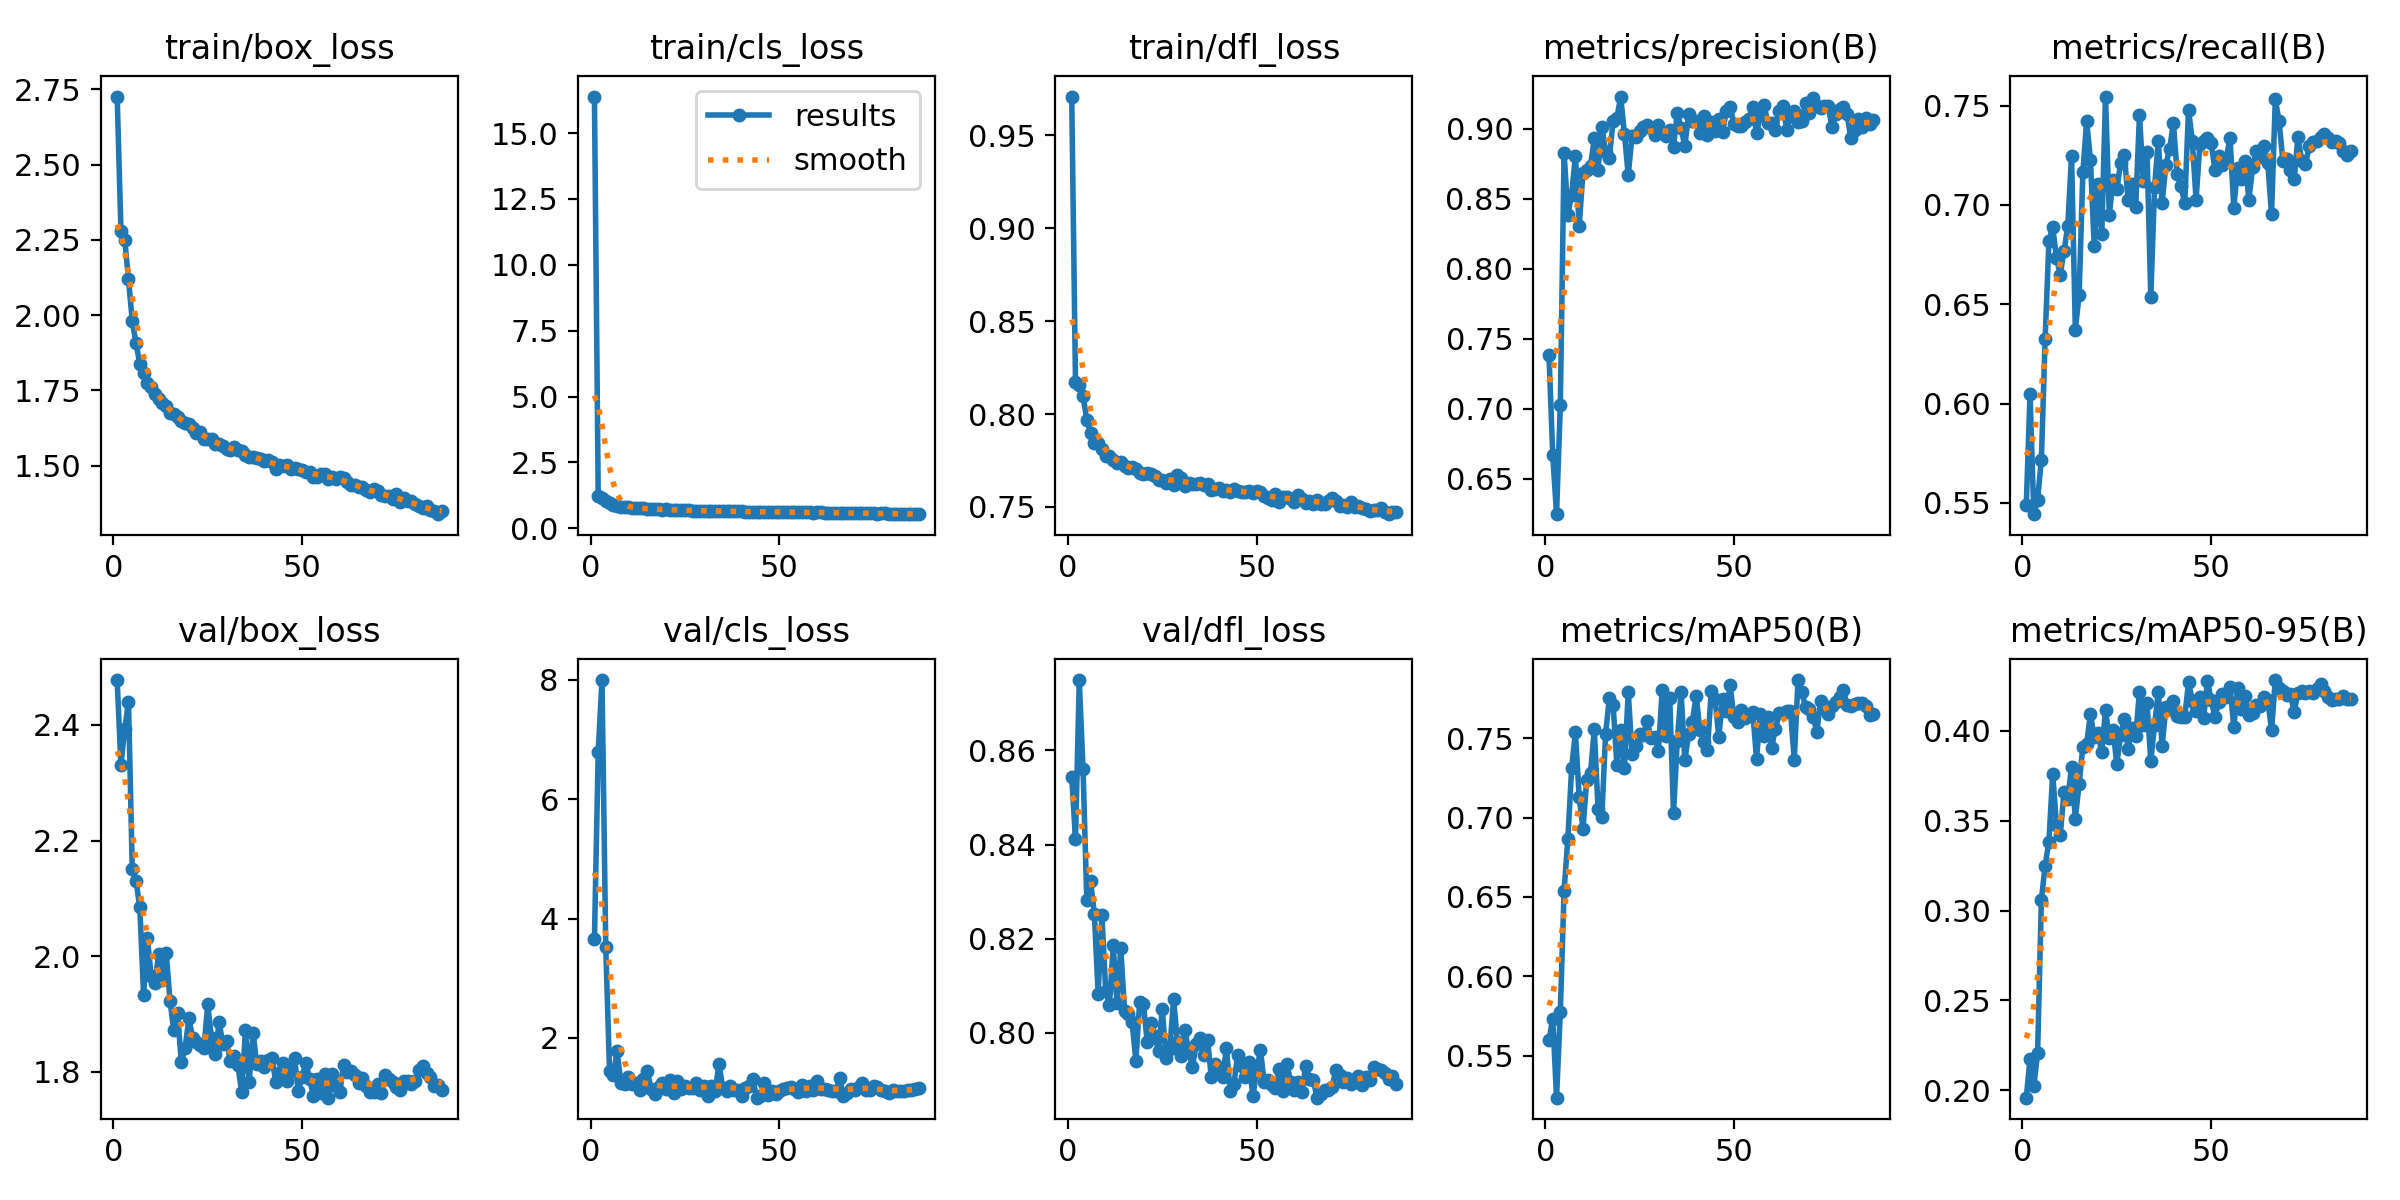

Data behind this chart, as committed beside it:
epoch, time, train/box_loss, train/cls_loss, train/dfl_loss, metrics/precision(B), metrics/recall(B), metrics/mAP50(B), metrics/mAP50-95(B), val/box_loss, val/cls_loss, val/dfl_loss, lr/pg0, lr/pg1, lr/pg2, lr/pg3, lr/pg4, lr/pg5, lr/pg6, lr/pg7
1, 133.4, 2.726, 16.39, 0.9708, 0.7383, 0.5488, 0.56, 0.1958, 2.478, 3.659, 0.8544, 0.009901, 0.0033, 0.009901, 0.0033, 0.009901, 0.0033, 0.009901, 0.0033
2, 211.8, 2.28, 1.217, 0.8174, 0.667, 0.6049, 0.5735, 0.2175, 2.331, 6.796, 0.8411, 0.0197, 0.006568, 0.0197, 0.006568, 0.0197, 0.006568, 0.0197, 0.006568
3, 293.2, 2.25, 1.146, 0.8156, 0.6249, 0.5443, 0.5236, 0.2021, 2.393, 7.998, 0.875, 0.02931, 0.00977, 0.02931, 0.00977, 0.02931, 0.00977, 0.02931, 0.00977
4, 373.8, 2.12, 1.033, 0.8096, 0.7028, 0.5516, 0.5777, 0.2205, 2.44, 3.516, 0.856, 0.02911, 0.009703, 0.02911, 0.009703, 0.02911, 0.009703, 0.02911, 0.009703
5, 446.6, 1.981, 0.9443, 0.7968, 0.883, 0.5718, 0.654, 0.3058, 2.151, 1.446, 0.8282, 0.02881, 0.009604, 0.02881, 0.009604, 0.02881, 0.009604, 0.02881, 0.009604
6, 525.1, 1.906, 0.8889, 0.79, 0.8388, 0.6326, 0.6866, 0.3251, 2.13, 1.382, 0.8322, 0.02851, 0.009505, 0.02851, 0.009505, 0.02851, 0.009505, 0.02851, 0.009505
7, 602.1, 1.839, 0.8529, 0.7843, 0.8528, 0.6818, 0.7312, 0.3384, 2.085, 1.779, 0.8253, 0.02822, 0.009406, 0.02822, 0.009406, 0.02822, 0.009406, 0.02822, 0.009406
8, 679.4, 1.808, 0.8281, 0.7843, 0.8809, 0.6891, 0.754, 0.376, 1.934, 1.248, 0.8083, 0.02792, 0.009307, 0.02792, 0.009307, 0.02792, 0.009307, 0.02792, 0.009307
9, 756.1, 1.776, 0.8073, 0.781, 0.8305, 0.6732, 0.7129, 0.3477, 2.032, 1.229, 0.825, 0.02762, 0.009208, 0.02762, 0.009208, 0.02762, 0.009208, 0.02762, 0.009208
10, 832.2, 1.76, 0.7943, 0.7772, 0.8688, 0.6649, 0.693, 0.3421, 1.966, 1.344, 0.809, 0.02733, 0.009109, 0.02733, 0.009109, 0.02733, 0.009109, 0.02733, 0.009109
11, 910.7, 1.737, 0.785, 0.7773, 0.8705, 0.6767, 0.7236, 0.3659, 1.954, 1.221, 0.806, 0.02703, 0.00901, 0.02703, 0.00901, 0.02703, 0.00901, 0.02703, 0.00901
12, 986.4, 1.723, 0.7726, 0.7754, 0.8732, 0.6895, 0.728, 0.3621, 2.003, 1.248, 0.8185, 0.02673, 0.008911, 0.02673, 0.008911, 0.02673, 0.008911, 0.02673, 0.008911
13, 1061, 1.708, 0.7573, 0.7736, 0.8931, 0.7247, 0.7555, 0.3802, 1.959, 1.131, 0.8064, 0.02644, 0.008812, 0.02644, 0.008812, 0.02644, 0.008812, 0.02644, 0.008812
14, 1139, 1.698, 0.7553, 0.7742, 0.8708, 0.6372, 0.7056, 0.3511, 2.006, 1.316, 0.818, 0.02614, 0.008713, 0.02614, 0.008713, 0.02614, 0.008713, 0.02614, 0.008713
15, 1217, 1.675, 0.7375, 0.7722, 0.9015, 0.6547, 0.7004, 0.3704, 1.923, 1.449, 0.8047, 0.02584, 0.008614, 0.02584, 0.008614, 0.02584, 0.008614, 0.02584, 0.008614
16, 1292, 1.671, 0.7376, 0.7709, 0.8835, 0.7165, 0.7526, 0.3913, 1.872, 1.142, 0.8041, 0.02555, 0.008515, 0.02555, 0.008515, 0.02555, 0.008515, 0.02555, 0.008515
17, 1366, 1.661, 0.7298, 0.7715, 0.8795, 0.7423, 0.7756, 0.3928, 1.901, 1.068, 0.8023, 0.02525, 0.008416, 0.02525, 0.008416, 0.02525, 0.008416, 0.02525, 0.008416
18, 1441, 1.648, 0.7196, 0.7702, 0.9059, 0.7228, 0.7708, 0.4096, 1.817, 1.174, 0.794, 0.02495, 0.008317, 0.02495, 0.008317, 0.02495, 0.008317, 0.02495, 0.008317
19, 1513, 1.641, 0.7134, 0.7682, 0.9079, 0.6792, 0.733, 0.3965, 1.841, 1.248, 0.8065, 0.02465, 0.008218, 0.02465, 0.008218, 0.02465, 0.008218, 0.02465, 0.008218
20, 1588, 1.637, 0.7156, 0.768, 0.9231, 0.7107, 0.7554, 0.3991, 1.893, 1.136, 0.8061, 0.02436, 0.008119, 0.02436, 0.008119, 0.02436, 0.008119, 0.02436, 0.008119
21, 1661, 1.624, 0.7078, 0.7684, 0.8965, 0.6854, 0.7314, 0.3883, 1.859, 1.292, 0.7981, 0.02406, 0.00802, 0.02406, 0.00802, 0.02406, 0.00802, 0.02406, 0.00802
22, 1735, 1.607, 0.6997, 0.768, 0.8669, 0.7546, 0.7791, 0.4114, 1.851, 1.077, 0.8021, 0.02376, 0.007921, 0.02376, 0.007921, 0.02376, 0.007921, 0.02376, 0.007921
23, 1809, 1.61, 0.6912, 0.7669, 0.8948, 0.6951, 0.7403, 0.396, 1.846, 1.273, 0.7992, 0.02347, 0.007822, 0.02347, 0.007822, 0.02347, 0.007822, 0.02347, 0.007822
24, 1884, 1.589, 0.6877, 0.7647, 0.8944, 0.7125, 0.7451, 0.4004, 1.841, 1.147, 0.7962, 0.02317, 0.007723, 0.02317, 0.007723, 0.02317, 0.007723, 0.02317, 0.007723
25, 1960, 1.589, 0.6908, 0.7647, 0.8981, 0.708, 0.7529, 0.3816, 1.917, 1.2, 0.8051, 0.02287, 0.007624, 0.02287, 0.007624, 0.02287, 0.007624, 0.02287, 0.007624
26, 2039, 1.589, 0.6833, 0.763, 0.9016, 0.721, 0.752, 0.3977, 1.858, 1.164, 0.7946, 0.02258, 0.007525, 0.02258, 0.007525, 0.02258, 0.007525, 0.02258, 0.007525
27, 2114, 1.574, 0.6753, 0.765, 0.9026, 0.7253, 0.761, 0.4066, 1.83, 1.153, 0.7966, 0.02228, 0.007426, 0.02228, 0.007426, 0.02228, 0.007426, 0.02228, 0.007426
28, 2190, 1.572, 0.6743, 0.7618, 0.9005, 0.7023, 0.7501, 0.3899, 1.886, 1.244, 0.8072, 0.02198, 0.007327, 0.02198, 0.007327, 0.02198, 0.007327, 0.02198, 0.007327
29, 2264, 1.565, 0.6695, 0.7673, 0.8953, 0.7107, 0.7507, 0.4018, 1.849, 1.129, 0.798, 0.02168, 0.007228, 0.02168, 0.007228, 0.02168, 0.007228, 0.02168, 0.007228
30, 2338, 1.556, 0.6671, 0.7656, 0.9024, 0.6991, 0.742, 0.3971, 1.853, 1.186, 0.7951, 0.02139, 0.007129, 0.02139, 0.007129, 0.02139, 0.007129, 0.02139, 0.007129
31, 2413, 1.552, 0.661, 0.7614, 0.8974, 0.7454, 0.7802, 0.4219, 1.818, 1.022, 0.8005, 0.02109, 0.00703, 0.02109, 0.00703, 0.02109, 0.00703, 0.02109, 0.00703
32, 2486, 1.561, 0.6661, 0.763, 0.8949, 0.712, 0.7515, 0.4036, 1.827, 1.201, 0.7961, 0.02079, 0.006931, 0.02079, 0.006931, 0.02079, 0.006931, 0.02079, 0.006931
33, 2559, 1.553, 0.6586, 0.7623, 0.8993, 0.7268, 0.7752, 0.4157, 1.811, 1.108, 0.7928, 0.0205, 0.006832, 0.0205, 0.006832, 0.0205, 0.006832, 0.0205, 0.006832
34, 2631, 1.549, 0.6566, 0.7625, 0.8871, 0.6537, 0.7027, 0.3833, 1.764, 1.567, 0.7976, 0.0202, 0.006733, 0.0202, 0.006733, 0.0202, 0.006733, 0.0202, 0.006733
35, 2705, 1.537, 0.6504, 0.7631, 0.9115, 0.709, 0.7482, 0.4033, 1.872, 1.165, 0.7988, 0.0199, 0.006634, 0.0199, 0.006634, 0.0199, 0.006634, 0.0199, 0.006634
36, 2781, 1.53, 0.6495, 0.7618, 0.9009, 0.7323, 0.7792, 0.4218, 1.783, 1.11, 0.7953, 0.01961, 0.006535, 0.01961, 0.006535, 0.01961, 0.006535, 0.01961, 0.006535
37, 2855, 1.53, 0.6457, 0.7625, 0.8874, 0.7007, 0.7362, 0.3917, 1.868, 1.186, 0.7985, 0.01931, 0.006436, 0.01931, 0.006436, 0.01931, 0.006436, 0.01931, 0.006436
38, 2930, 1.524, 0.6472, 0.7593, 0.9104, 0.7202, 0.7526, 0.4131, 1.813, 1.134, 0.7905, 0.01901, 0.006337, 0.01901, 0.006337, 0.01901, 0.006337, 0.01901, 0.006337
39, 3007, 1.523, 0.6413, 0.7599, 0.9058, 0.7283, 0.7604, 0.4121, 1.818, 1.134, 0.7934, 0.01871, 0.006238, 0.01871, 0.006238, 0.01871, 0.006238, 0.01871, 0.006238
40, 3083, 1.515, 0.6399, 0.7599, 0.9053, 0.7413, 0.7766, 0.4165, 1.808, 1.026, 0.792, 0.01842, 0.006139, 0.01842, 0.006139, 0.01842, 0.006139, 0.01842, 0.006139
41, 3163, 1.518, 0.6374, 0.7588, 0.8968, 0.7154, 0.7549, 0.4082, 1.82, 1.161, 0.7907, 0.01812, 0.00604, 0.01812, 0.00604, 0.01812, 0.00604, 0.01812, 0.00604
42, 3295, 1.511, 0.6358, 0.7589, 0.9088, 0.7094, 0.7476, 0.4077, 1.825, 1.194, 0.7967, 0.01782, 0.005941, 0.01782, 0.005941, 0.01782, 0.005941, 0.01782, 0.005941
43, 308.3, 1.49, 0.624, 0.7579, 0.8959, 0.7007, 0.7427, 0.4077, 1.783, 1.307, 0.7876, 0.01753, 0.005842, 0.01753, 0.005842, 0.01753, 0.005842, 0.01753, 0.005842
44, 602.5, 1.504, 0.631, 0.7598, 0.9047, 0.7479, 0.78, 0.4271, 1.798, 0.9982, 0.7892, 0.01723, 0.005743, 0.01723, 0.005743, 0.01723, 0.005743, 0.01723, 0.005743
45, 893.7, 1.498, 0.6301, 0.7587, 0.8987, 0.7322, 0.7748, 0.4169, 1.815, 1.032, 0.7953, 0.01693, 0.005644, 0.01693, 0.005644, 0.01693, 0.005644, 0.01693, 0.005644
46, 1178, 1.501, 0.6275, 0.758, 0.907, 0.7026, 0.7508, 0.4111, 1.785, 1.243, 0.793, 0.01664, 0.005545, 0.01664, 0.005545, 0.01664, 0.005545, 0.01664, 0.005545
47, 1459, 1.49, 0.6272, 0.7581, 0.898, 0.7305, 0.7744, 0.4191, 1.801, 1.044, 0.7906, 0.01634, 0.005446, 0.01634, 0.005446, 0.01634, 0.005446, 0.01634, 0.005446
48, 1742, 1.493, 0.6279, 0.7583, 0.9127, 0.7323, 0.7671, 0.407, 1.825, 1.117, 0.7937, 0.01604, 0.005347, 0.01604, 0.005347, 0.01604, 0.005347, 0.01604, 0.005347
49, 2008, 1.49, 0.6196, 0.7574, 0.9156, 0.7339, 0.7835, 0.4277, 1.767, 1.056, 0.7866, 0.01574, 0.005248, 0.01574, 0.005248, 0.01574, 0.005248, 0.01574, 0.005248
50, 2237, 1.486, 0.6207, 0.7587, 0.9038, 0.731, 0.7636, 0.4174, 1.792, 1.117, 0.7919, 0.01545, 0.005149, 0.01545, 0.005149, 0.01545, 0.005149, 0.01545, 0.005149
51, 2460, 1.479, 0.6191, 0.7581, 0.902, 0.7177, 0.7599, 0.4077, 1.816, 1.14, 0.7964, 0.01515, 0.00505, 0.01515, 0.00505, 0.01515, 0.00505, 0.01515, 0.00505
52, 2678, 1.479, 0.6194, 0.756, 0.9023, 0.7245, 0.7675, 0.4161, 1.787, 1.156, 0.7895, 0.01485, 0.004951, 0.01485, 0.004951, 0.01485, 0.004951, 0.01485, 0.004951
53, 2893, 1.463, 0.6095, 0.755, 0.9048, 0.7199, 0.763, 0.4204, 1.759, 1.177, 0.7899, 0.01456, 0.004852, 0.01456, 0.004852, 0.01456, 0.004852, 0.01456, 0.004852
54, 3120, 1.463, 0.6095, 0.7537, 0.9073, 0.7234, 0.7638, 0.419, 1.787, 1.146, 0.789, 0.01426, 0.004753, 0.01426, 0.004753, 0.01426, 0.004753, 0.01426, 0.004753
55, 3339, 1.473, 0.6109, 0.7572, 0.9159, 0.7338, 0.7667, 0.4244, 1.763, 1.086, 0.7883, 0.01396, 0.004654, 0.01396, 0.004654, 0.01396, 0.004654, 0.01396, 0.004654
56, 3570, 1.473, 0.607, 0.7528, 0.8967, 0.6985, 0.737, 0.4022, 1.796, 1.203, 0.7923, 0.01367, 0.004555, 0.01367, 0.004555, 0.01367, 0.004555, 0.01367, 0.004555
57, 3795, 1.457, 0.6037, 0.7555, 0.9096, 0.7186, 0.7651, 0.4239, 1.755, 1.109, 0.7876, 0.01337, 0.004456, 0.01337, 0.004456, 0.01337, 0.004456, 0.01337, 0.004456
58, 4014, 1.462, 0.6034, 0.7554, 0.9173, 0.7132, 0.7516, 0.4123, 1.795, 1.202, 0.7934, 0.01307, 0.004357, 0.01307, 0.004357, 0.01307, 0.004357, 0.01307, 0.004357
59, 4239, 1.456, 0.5997, 0.7541, 0.904, 0.7223, 0.7631, 0.4195, 1.776, 1.124, 0.7896, 0.01277, 0.004258, 0.01277, 0.004258, 0.01277, 0.004258, 0.01277, 0.004258
60, 4459, 1.461, 0.6074, 0.7529, 0.9041, 0.7025, 0.7438, 0.409, 1.766, 1.276, 0.7879, 0.01248, 0.004159, 0.01248, 0.004159, 0.01248, 0.004159, 0.01248, 0.004159
... 27 more rows
